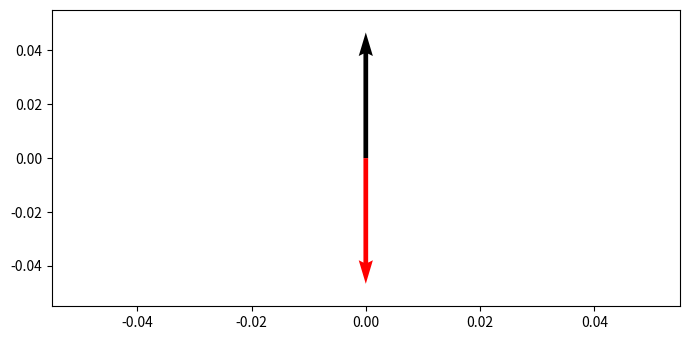

The script that saved this image:
import numpy as np
from matplotlib import pyplot as plt


def angle_between(p1, p2):
    ang1 = np.arctan2(*p1[::-1])
    ang2 = np.arctan2(*p2[::-1])
    # return np.rad2deg((ang1 - ang2) % (2 * np.pi))
    return np.rad2deg(ang1 - ang2)

plt.rcParams["figure.figsize"] = [7.00, 3.50]
plt.rcParams["figure.autolayout"] = True
data = np.array([[0, 1], [0, -1]])
origin = np.array([[0, 0], [0, 0]])
plt.quiver(*origin, data[:, 0], data[:, 1], color=['black', 'red', 'green'], scale=5)

A = (0, 1)
B = (0, -1)

print(angle_between(A, B))

# 45.

print(angle_between(B, A))

# 315.

plt.show()
